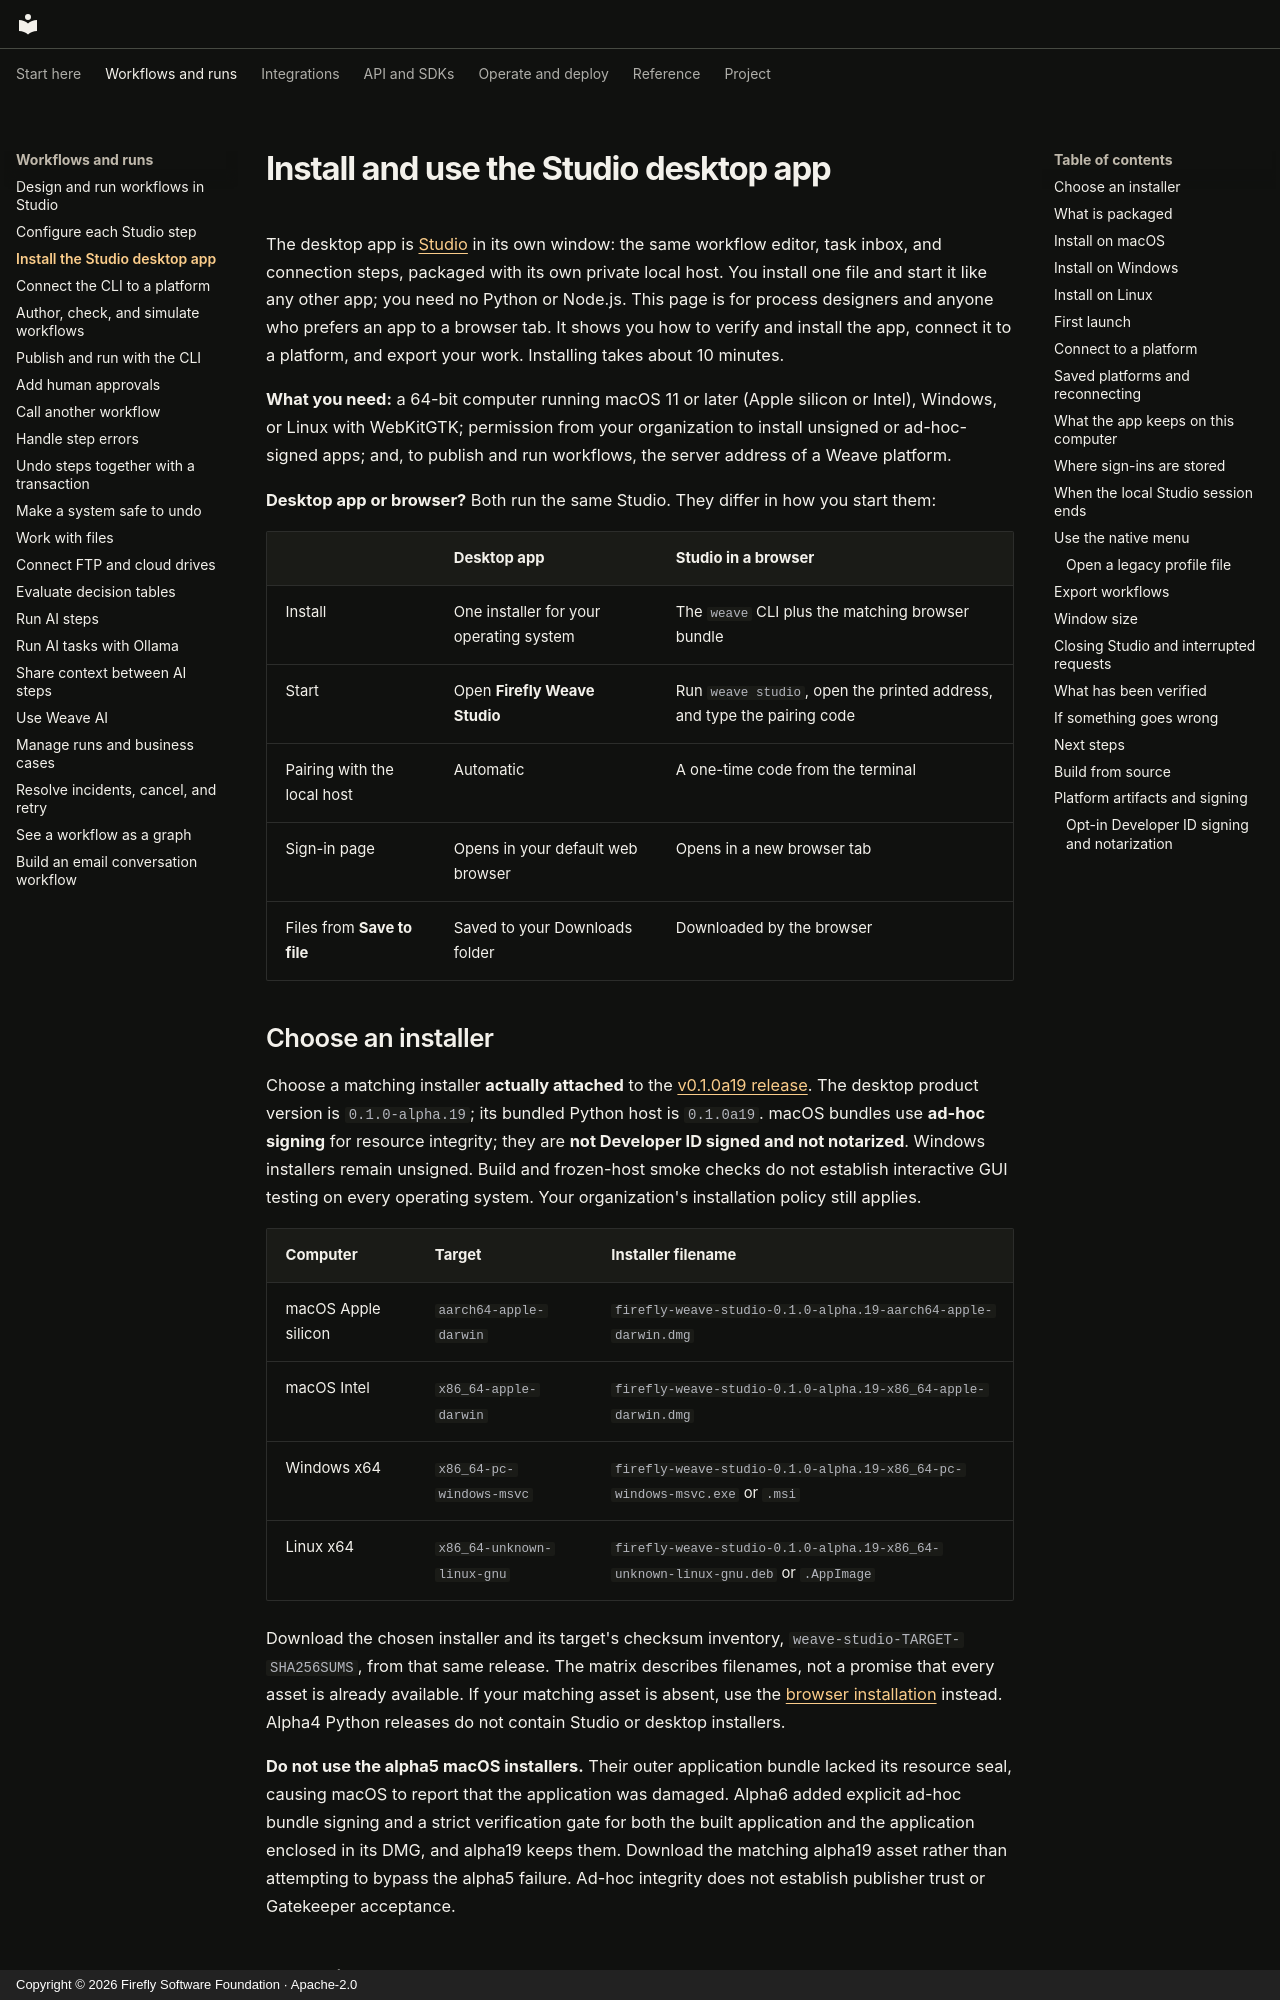

repository: fireflyframework/firefly-weave · page: guides/desktop/index.html · generator: mkdocs · copyright: Copyright © 2026 Firefly Software Foundation · Apache-2.0

<!--
Copyright 2026 Firefly Software Foundation.

Licensed under the Apache License, Version 2.0 (the "License");
you may not use this file except in compliance with the License.
You may obtain a copy of the License at

    http://www.apache.org/licenses/LICENSE-2.0

Unless required by applicable law or agreed to in writing, software
distributed under the License is distributed on an "AS IS" BASIS,
WITHOUT WARRANTIES OR CONDITIONS OF ANY KIND, either express or implied.
See the License for the specific language governing permissions and
limitations under the License.
Author: Firefly Software Foundation
SPDX-License-Identifier: Apache-2.0
-->

# Install and use the Studio desktop app

The desktop app is [Studio](studio.md) in its own window: the same workflow
editor, task inbox, and connection steps, packaged with its own private local
host. You install one file and start it like any other app; you need no
Python or Node.js. This page is for process designers and anyone who prefers an
app to a browser tab. It shows you how to verify and install the app, connect it
to a platform, and export your work. Installing takes about 10 minutes.

**What you need:** a 64-bit computer running macOS 11 or later (Apple silicon
or Intel), Windows, or Linux with WebKitGTK; permission from your organization
to install unsigned or ad-hoc-signed apps; and, to publish and run workflows,
the server address of a Weave platform.

**Desktop app or browser?** Both run the same Studio. They differ in how you
start them:

| | Desktop app | Studio in a browser |
| --- | --- | --- |
| Install | One installer for your operating system | The `weave` CLI plus the matching browser bundle |
| Start | Open **Firefly Weave Studio** | Run `weave studio`, open the printed address, and type the pairing code |
| Pairing with the local host | Automatic | A one-time code from the terminal |
| Sign-in page | Opens in your default web browser | Opens in a new browser tab |
| Files from **Save to file** | Saved to your Downloads folder | Downloaded by the browser |
